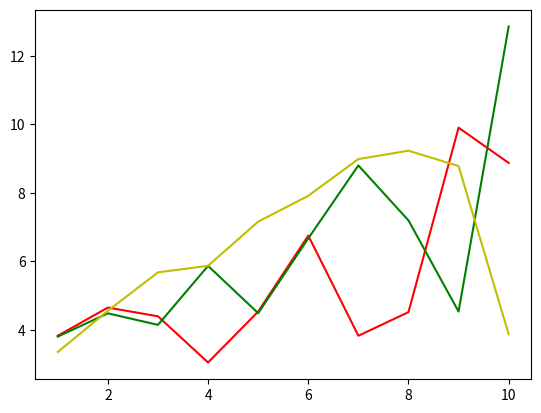

This figure's Python source:
# -*- coding: utf-8 -*-

from matplotlib import pyplot as plt
from random import random

x = list(range(1,11))
y = list(map(lambda data : data * random() + 3, x))

# 선의 색상을 바꾸기 위한 방법
# plot 함수의 3번째 매개변수를 사용하여 변경
# r : 빨간색, b : 파란색, g : 초록색 등등
# k : 검은색 ...
plt.plot(x, y, 'r')

y = list(map(lambda data : data * random() + 3, x))
plt.plot(x, y, 'g')

y = list(map(lambda data : data * random() + 3, x))
plt.plot(x, y, 'y')

plt.show()